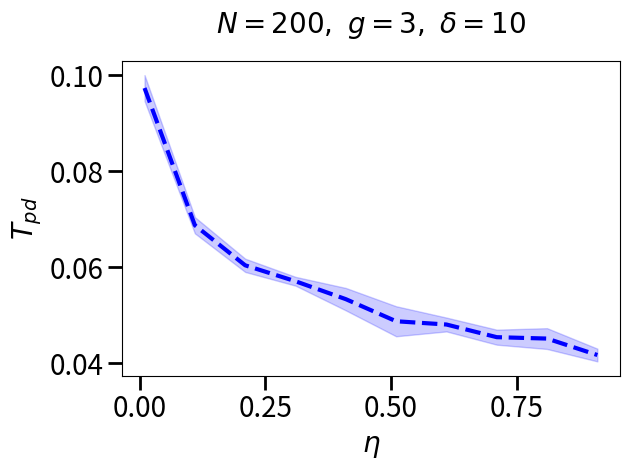

Here is the Python script that generated this plot:
import numpy as np
import matplotlib.pyplot as plt
from scipy.optimize import brentq
from tqdm import tqdm





Dis = []
T = [ ]


g = 3
N = 200



delta_t = 0.01
step_t = 10000

delta = 10

n = 5
X_n_1 = np.zeros((N, step_t + 1))
X_n_2 = np.zeros((N, step_t + 1))

X_n_1[:, 0] = np.random.normal(0, 1, N)
X_n_2[:, 0] = X_n_1[:, 0]

for Disturb in tqdm(np.arange(0.01, 1, 0.1)):
    Dis .append(Disturb)
    var_12 = np.sqrt(1 - Disturb ** 2)
    r = np.zeros(n)

    for i in range(n):
        J_1 = np.random.normal(loc=0, scale=np.sqrt((g ** 2) / N), size=(N, N))
        J_11 = np.random.normal(loc=0, scale=np.sqrt((g ** 2) / N), size=(N, N))

        np.fill_diagonal(J_1, 0)
        np.fill_diagonal(J_11, 0)
        J_2 = var_12 * J_1 + J_11 * Disturb

        for t in range(0, step_t):
            X_n_1[:, t + 1] = (1 - delta_t) * X_n_1[:, t] + delta_t * np.matmul(J_1, np.tanh(X_n_1[:, t]))

        X_n_2[:, 1] = (1 - delta_t) * X_n_2[:, 0] + delta_t * np.matmul(J_2, np.tanh(X_n_2[:, 0]))
        ε = np.sqrt(np.sum((X_n_2[:, 1] - X_n_1[:, 1]) ** 2))
        lle = []

        for t in range(1, step_t):
            X_n_2[:, t + 1] = (1 - delta_t) * X_n_2[:, t] + delta_t * np.matmul(J_2, np.tanh(X_n_2[:, t]))

            d = np.sqrt(np.sum((X_n_2[:, t + 1] - X_n_1[:, t + 1]) ** 2))

            λ = np.log(d / ε) / delta_t
            X_n_2[:, t + 1] = X_n_1[:, t + 1] + ε * (X_n_2[:, t + 1] - X_n_1[:, t + 1]) / (
                np.linalg.norm((X_n_2[:, t + 1] - X_n_1[:, t + 1])))
            lle.append(λ)

        lle = lle[3000:]
        r[i] = np.mean(lle)

    T_pd = (1/r)*np.log(delta/ε)

    T.append(T_pd)




# Calculate mean and standard deviation bars
mean_LLE = np.mean(T, axis=1)
std_LLE = np.std(T, axis=1)
# Plotting



print(mean_LLE)


print(Dis)

plt.plot(Dis, mean_LLE, linestyle='dashed', color='blue', linewidth=3) 
plt.fill_between(Dis, mean_LLE - std_LLE, mean_LLE + std_LLE, color='blue', alpha=0.2)

plt.xlabel(r'$\eta$', fontsize=20)
plt.ylabel(r'$T_{pd}$', fontsize=20)

# Set the scale font size
plt.xticks(fontsize=20)
plt.yticks(fontsize=20)


plt.tick_params(axis='both', which='major', labelsize=20, length=10, width=2)


plt.locator_params(axis='x', nbins=4)  # Control the number of x-axis ticks (adjustable as needed)
plt.locator_params(axis='y', nbins=4) # Control the number of scales on the y-axis (adjustable as needed)
plt.title(rf"$N = {N},\ g = {g},\ \delta = {delta}$", pad=20,fontsize=20)


plt.tight_layout()


plt.savefig('PLOT.pdf')


plt.show()
